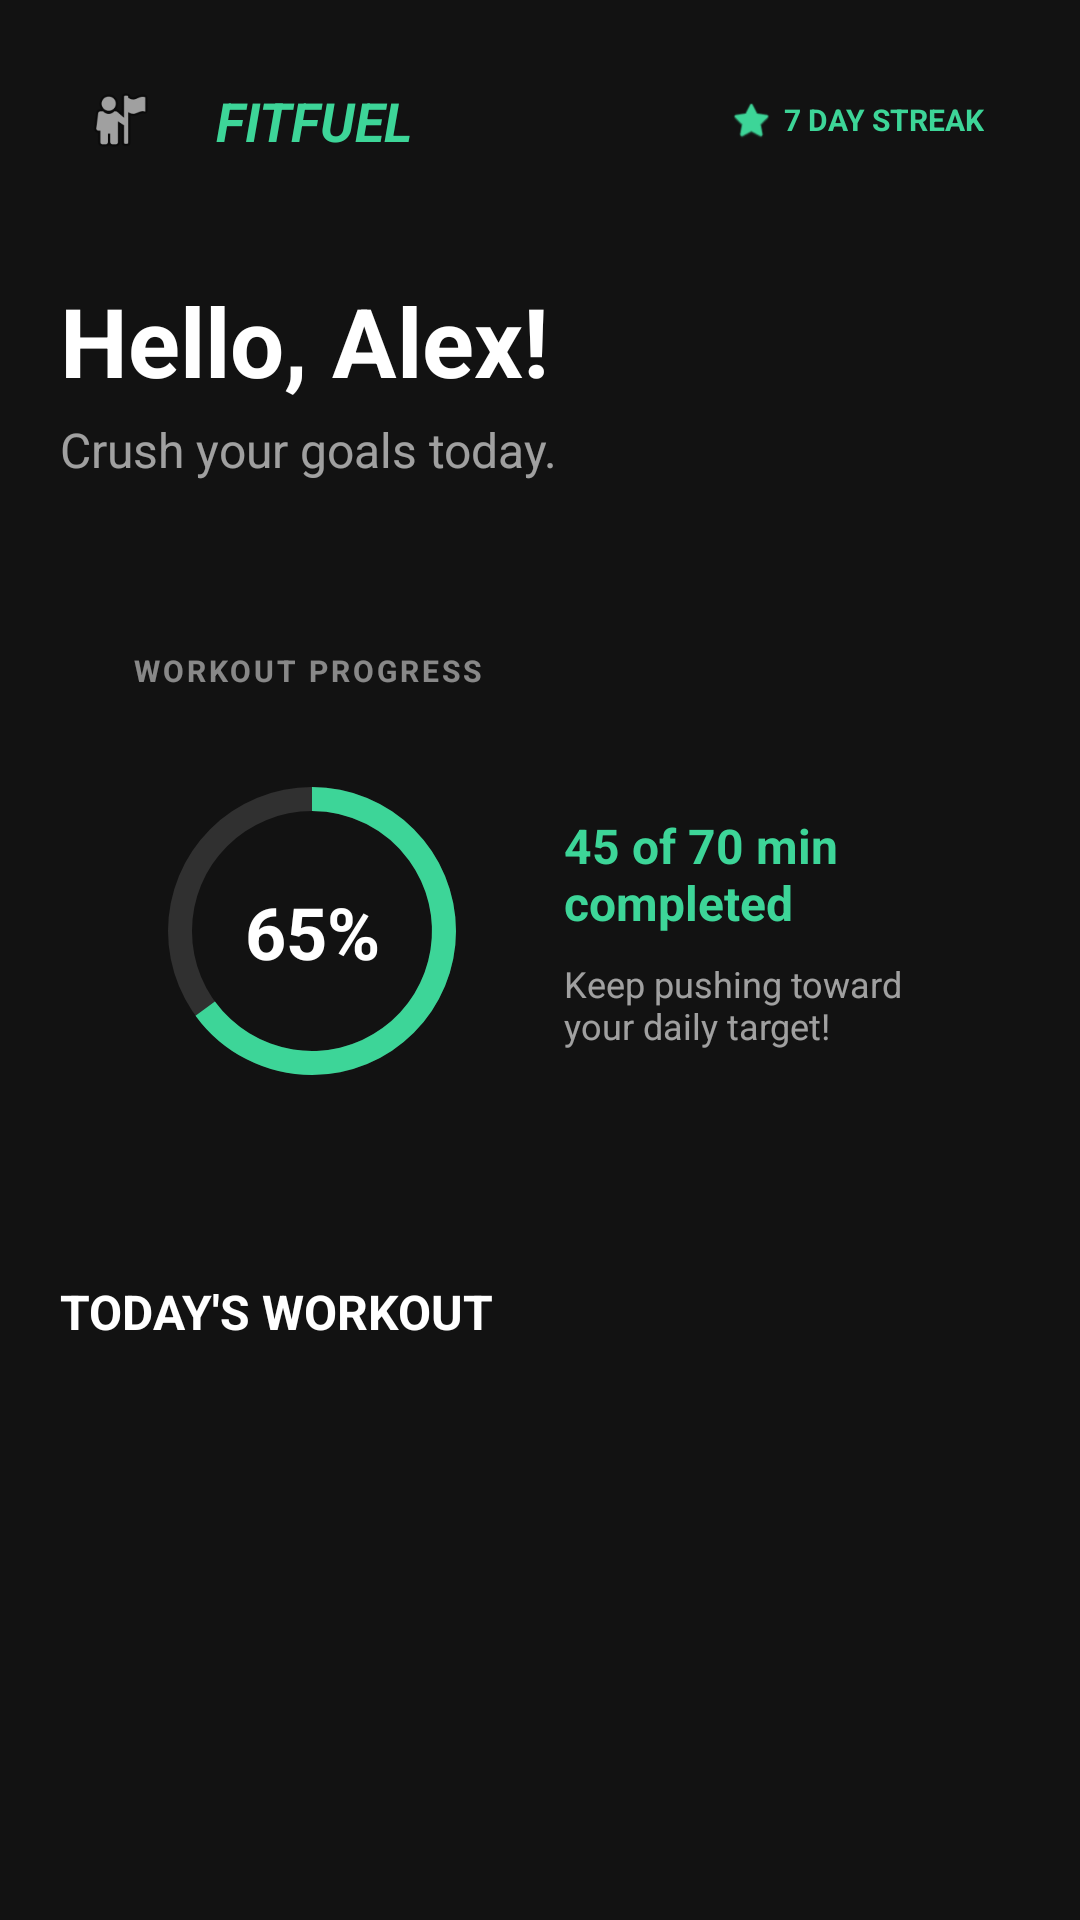

Android layout source for this screen:
<!-- AndroidManifest.xml: application theme Theme.Fitt_buddy -->
<!-- res/layout/fragment_home.xml -->
<?xml version="1.0" encoding="utf-8"?>
<androidx.core.widget.NestedScrollView xmlns:android="http://schemas.android.com/apk/res/android"
    xmlns:app="http://schemas.android.com/apk/res-auto"
    xmlns:tools="http://schemas.android.com/tools"
    android:layout_width="match_parent"
    android:layout_height="match_parent"
    android:fillViewport="true"
    android:background="@color/bg_dark">

    <androidx.constraintlayout.widget.ConstraintLayout
        android:layout_width="match_parent"
        android:layout_height="wrap_content"
        android:padding="20dp">

        
        <ImageView
            android:id="@+id/iv_profile"
            android:layout_width="40dp"
            android:layout_height="40dp"
            android:background="@drawable/bg_card_unselected"
            android:padding="8dp"
            android:src="@android:drawable/ic_menu_myplaces"
            app:layout_constraintStart_toStartOf="parent"
            app:layout_constraintTop_toTopOf="parent" />

        <TextView
            android:id="@+id/tv_app_logo"
            android:layout_width="wrap_content"
            android:layout_height="wrap_content"
            android:layout_marginStart="12dp"
            android:text="FITFUEL"
            android:textColor="@color/primary_green"
            android:textSize="18sp"
            android:textStyle="bold|italic"
            app:layout_constraintBottom_toBottomOf="@id/iv_profile"
            app:layout_constraintStart_toEndOf="@id/iv_profile"
            app:layout_constraintTop_toTopOf="@id/iv_profile" />

        <LinearLayout
            android:layout_width="wrap_content"
            android:layout_height="wrap_content"
            android:background="@drawable/bg_card_unselected"
            android:gravity="center"
            android:orientation="horizontal"
            android:paddingHorizontal="12dp"
            android:paddingVertical="6dp"
            app:layout_constraintBottom_toBottomOf="@id/iv_profile"
            app:layout_constraintEnd_toEndOf="parent"
            app:layout_constraintTop_toTopOf="@id/iv_profile">

            <ImageView
                android:layout_width="14dp"
                android:layout_height="14dp"
                android:src="@android:drawable/btn_star_big_on"
                app:tint="@color/primary_green" />

            <TextView
                android:layout_width="wrap_content"
                android:layout_height="wrap_content"
                android:layout_marginStart="4dp"
                android:text="7 DAY STREAK"
                android:textColor="@color/primary_green"
                android:textSize="10sp"
                android:textStyle="bold" />
        </LinearLayout>

        
        <TextView
            android:id="@+id/tv_welcome_name"
            android:layout_width="wrap_content"
            android:layout_height="wrap_content"
            android:layout_marginTop="32dp"
            android:text="Hello, Alex!"
            android:textColor="@color/white"
            android:textSize="32sp"
            android:textStyle="bold"
            app:layout_constraintStart_toStartOf="parent"
            app:layout_constraintTop_toBottomOf="@id/iv_profile" />

        <TextView
            android:id="@+id/tv_crush_goals"
            android:layout_width="wrap_content"
            android:layout_height="wrap_content"
            android:layout_marginTop="4dp"
            android:text="Crush your goals today."
            android:textColor="@color/white"
            android:alpha="0.6"
            android:textSize="16sp"
            app:layout_constraintStart_toStartOf="parent"
            app:layout_constraintTop_toBottomOf="@id/tv_welcome_name" />

        
        <androidx.constraintlayout.widget.ConstraintLayout
            android:id="@+id/cl_calories_card"
            android:layout_width="match_parent"
            android:layout_height="wrap_content"
            android:layout_marginTop="32dp"
            android:background="@drawable/bg_card_unselected"
            android:padding="24dp"
            app:layout_constraintTop_toBottomOf="@id/tv_crush_goals">

            <TextView
                android:id="@+id/tv_calories_rem_label"
                android:layout_width="wrap_content"
                android:layout_height="wrap_content"
                android:text="WORKOUT PROGRESS"
                android:textColor="@color/white"
                android:alpha="0.5"
                android:textSize="10sp"
                android:textStyle="bold"
                android:letterSpacing="0.1"
                app:layout_constraintStart_toStartOf="parent"
                app:layout_constraintTop_toTopOf="parent" />

            
            <androidx.constraintlayout.widget.ConstraintLayout
                android:id="@+id/cl_circle_container"
                android:layout_width="120dp"
                android:layout_height="120dp"
                android:layout_marginTop="20dp"
                app:layout_constraintStart_toStartOf="parent"
                app:layout_constraintTop_toBottomOf="@id/tv_calories_rem_label">

                <ProgressBar
                    android:id="@+id/pb_calories"
                    style="?android:attr/progressBarStyleHorizontal"
                    android:layout_width="match_parent"
                    android:layout_height="match_parent"
                    android:indeterminate="false"
                    android:progress="65"
                    android:max="100"
                    android:progressDrawable="@drawable/bg_timer_circle" />

                <TextView
                    android:id="@+id/tv_progress_percent_center"
                    android:layout_width="wrap_content"
                    android:layout_height="wrap_content"
                    android:text="65%"
                    android:textColor="@color/white"
                    android:textSize="24sp"
                    android:textStyle="bold"
                    app:layout_constraintBottom_toBottomOf="parent"
                    app:layout_constraintEnd_toEndOf="parent"
                    app:layout_constraintStart_toStartOf="parent"
                    app:layout_constraintTop_toTopOf="parent" />
            </androidx.constraintlayout.widget.ConstraintLayout>

            <LinearLayout
                android:layout_width="0dp"
                android:layout_height="wrap_content"
                android:layout_marginStart="24dp"
                android:orientation="vertical"
                app:layout_constraintBottom_toBottomOf="@id/cl_circle_container"
                app:layout_constraintEnd_toEndOf="parent"
                app:layout_constraintStart_toEndOf="@id/cl_circle_container"
                app:layout_constraintTop_toTopOf="@id/cl_circle_container">

                <TextView
                    android:id="@+id/tv_calories_total"
                    android:layout_width="wrap_content"
                    android:layout_height="wrap_content"
                    android:text="45 of 70 min completed"
                    android:textColor="@color/primary_green"
                    android:textSize="16sp"
                    android:textStyle="bold" />

                <TextView
                    android:id="@+id/tv_motivation"
                    android:layout_width="wrap_content"
                    android:layout_height="wrap_content"
                    android:layout_marginTop="8dp"
                    android:text="Keep pushing toward your daily target!"
                    android:textColor="@color/white"
                    android:alpha="0.6"
                    android:textSize="12sp" />
            </LinearLayout>

        </androidx.constraintlayout.widget.ConstraintLayout>

        <TextView
            android:id="@+id/tv_daily_session_label"
            android:layout_width="wrap_content"
            android:layout_height="wrap_content"
            android:layout_marginTop="32dp"
            android:text="TODAY'S WORKOUT"
            android:textColor="@color/white"
            android:textSize="16sp"
            android:textStyle="bold"
            app:layout_constraintStart_toStartOf="parent"
            app:layout_constraintTop_toBottomOf="@id/cl_calories_card" />

        
        <androidx.recyclerview.widget.RecyclerView
            android:id="@+id/rv_today_exercises"
            android:layout_width="match_parent"
            android:layout_height="wrap_content"
            android:layout_marginTop="16dp"
            app:layout_constraintTop_toBottomOf="@id/tv_daily_session_label"
            tools:listitem="@layout/item_exercise_home" />

    </androidx.constraintlayout.widget.ConstraintLayout>
</androidx.core.widget.NestedScrollView>
<!-- res/layout/item_exercise_home.xml (included above) -->
<?xml version="1.0" encoding="utf-8"?>
<androidx.constraintlayout.widget.ConstraintLayout xmlns:android="http://schemas.android.com/apk/res/android"
    xmlns:app="http://schemas.android.com/apk/res-auto"
    xmlns:tools="http://schemas.android.com/tools"
    android:layout_width="match_parent"
    android:layout_height="wrap_content"
    android:layout_marginBottom="12dp"
    android:background="@drawable/bg_card_unselected"
    android:padding="16dp">

    <View
        android:id="@+id/v_status_indicator"
        android:layout_width="4dp"
        android:layout_height="0dp"
        android:background="@color/primary_green"
        app:layout_constraintBottom_toBottomOf="parent"
        app:layout_constraintStart_toStartOf="parent"
        app:layout_constraintTop_toTopOf="parent" />

    <TextView
        android:id="@+id/tv_exercise_name"
        android:layout_width="0dp"
        android:layout_height="wrap_content"
        android:layout_marginStart="16dp"
        android:text="Push ups"
        android:textColor="@color/white"
        android:textSize="16sp"
        android:textStyle="bold"
        app:layout_constraintEnd_toStartOf="@id/iv_check"
        app:layout_constraintStart_toEndOf="@id/v_status_indicator"
        app:layout_constraintTop_toTopOf="parent" />

    <TextView
        android:id="@+id/tv_exercise_details"
        android:layout_width="wrap_content"
        android:layout_height="wrap_content"
        android:layout_marginTop="4dp"
        android:text="5 min • Chest"
        android:textColor="@color/white"
        android:alpha="0.5"
        android:textSize="12sp"
        app:layout_constraintStart_toStartOf="@id/tv_exercise_name"
        app:layout_constraintTop_toBottomOf="@id/tv_exercise_name" />

    
    <ProgressBar
        android:id="@+id/pb_exercise_progress"
        style="?android:attr/progressBarStyleHorizontal"
        android:layout_width="0dp"
        android:layout_height="6dp"
        android:layout_marginTop="12dp"
        android:progress="40"
        android:max="100"
        android:progressTint="@color/primary_green"
        android:progressBackgroundTint="#20FFFFFF"
        app:layout_constraintEnd_toStartOf="@id/tv_exercise_progress_text"
        app:layout_constraintStart_toStartOf="@id/tv_exercise_name"
        app:layout_constraintTop_toBottomOf="@id/tv_exercise_details" />

    <TextView
        android:id="@+id/tv_exercise_progress_text"
        android:layout_width="wrap_content"
        android:layout_height="wrap_content"
        android:layout_marginStart="12dp"
        android:text="2/5 min"
        android:textColor="@color/white"
        android:alpha="0.7"
        android:textSize="11sp"
        android:textStyle="bold"
        app:layout_constraintBottom_toBottomOf="@id/pb_exercise_progress"
        app:layout_constraintEnd_toStartOf="@id/iv_check"
        app:layout_constraintTop_toTopOf="@id/pb_exercise_progress" />

    <ImageView
        android:id="@+id/iv_check"
        android:layout_width="24dp"
        android:layout_height="24dp"
        android:src="@android:drawable/checkbox_on_background"
        android:visibility="gone"
        app:layout_constraintBottom_toBottomOf="parent"
        app:layout_constraintEnd_toEndOf="parent"
        app:layout_constraintTop_toTopOf="parent"
        app:tint="@color/primary_green" />

</androidx.constraintlayout.widget.ConstraintLayout>
<!-- resources referenced by this layout -->
<resources>
  <color name="bg_dark">#121212</color>
  <color name="primary_green">#3DD598</color>
  <color name="white">#FFFFFFFF</color>
  <!-- drawable bg_timer_circle (drawable) -->
  <?xml version="1.0" encoding="utf-8"?>
  <layer-list xmlns:android="http://schemas.android.com/apk/res/android">
      
      <item android:id="@android:id/background">
          <shape
              android:shape="ring"
              android:innerRadiusRatio="3"
              android:thicknessRatio="15"
              android:useLevel="false">
              <solid android:color="#20FFFFFF" />
          </shape>
      </item>
  
      
      <item android:id="@android:id/progress">
          <rotate
              android:fromDegrees="270"
              android:toDegrees="270"
              android:pivotX="50%"
              android:pivotY="50%">
              <shape
                  android:shape="ring"
                  android:innerRadiusRatio="3"
                  android:thicknessRatio="15"
                  android:useLevel="true">
                  <solid android:color="@color/primary_green" />
              </shape>
          </rotate>
      </item>
  </layer-list>
  <style name="Theme.Fitt_buddy" parent="Base.Theme.Fitt_buddy" />
  <style name="Base.Theme.Fitt_buddy" parent="Theme.Material3.DayNight.NoActionBar">
          
          <item name="android:windowBackground">@color/background</item>
          <item name="android:textColorPrimary">@color/text_primary</item>
          <item name="android:textColorSecondary">@color/text_secondary</item>
  
          
          <item name="colorPrimary">@color/primary_green</item>
  
          
          <item name="colorSecondaryContainer">@color/primary_green_alpha</item>
          
          <item name="colorOnSecondaryContainer">@color/primary_green</item>
      </style>
  <color name="background">@color/bg_dark</color>
  <color name="text_primary">@color/text_primary_dark</color>
  <color name="text_secondary">@color/text_secondary_dark</color>
  <color name="primary_green_alpha">#333DD598</color>
  <color name="text_primary_dark">#FFFFFF</color>
  <color name="text_secondary_dark">#B3FFFFFF</color>
</resources>
